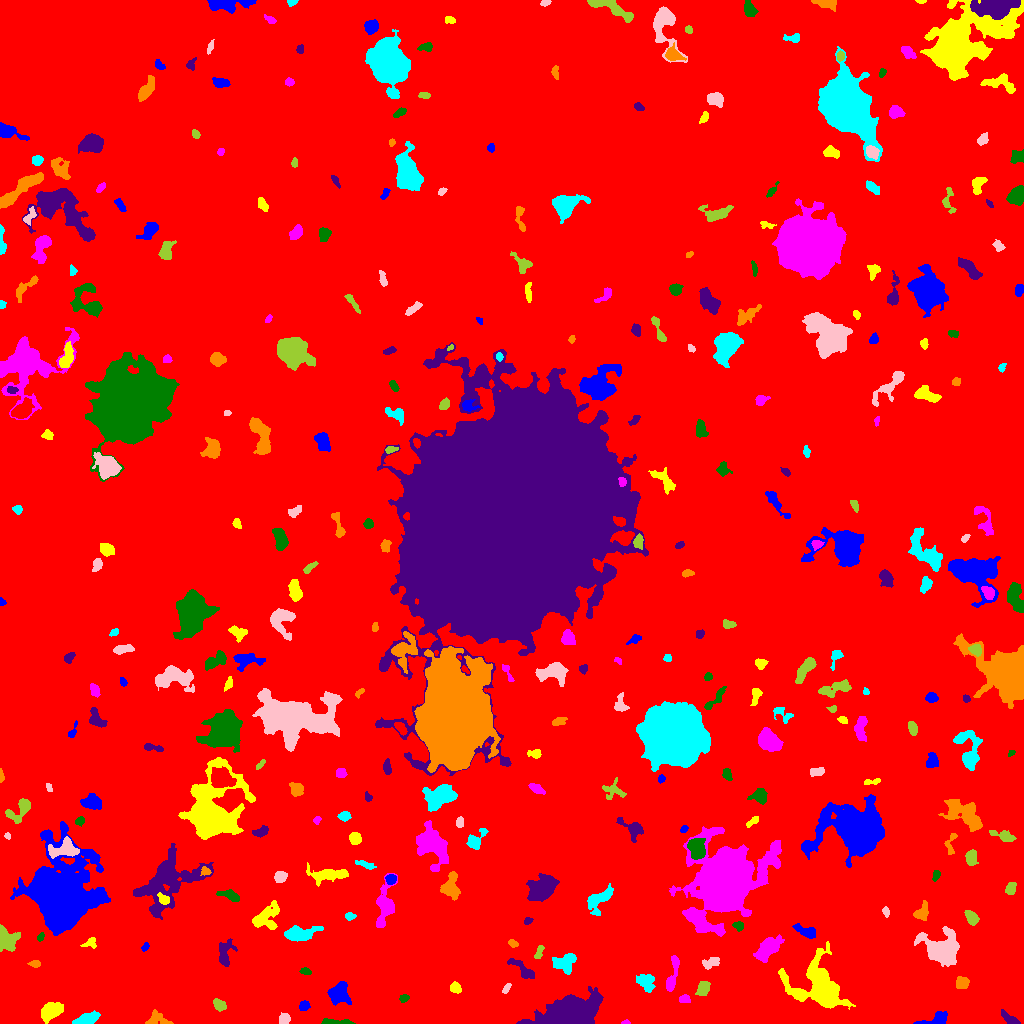

The file beside this chart, header and first rows:
ID, X, Y, A, B, theta, total_flux, mu_max, mu_median, mu_mean, R_fwhm, R_e, R10, R90, x_start, x_end, y_start, y_end, area, greylevel
0, 520.3, 501.8, 304.1, 298.9, -0.6687, 3142390, 18.0, 3.0, 3.601, 128.9, 254.9, 98.99, 408.2, 0, 1023, 0, 1023, 872631, 3.601
1, 937.6, 4.964, 6.836, 2.538, 0.3133, 838.0, 11.0, 3.0, 3.741, 4.146, 4.068, 1.596, 6.747, 913, 947, 0, 12, 224, 12.74
2, 51.26, 12.54, 5.52, 3.72, 0.5969, 1655, 11.0, 4.0, 4.839, 6.358, 5.698, 2.257, 8.956, 41, 63, 0, 21, 342, 12.84
3, 625.3, 0.9425, 2.159, 0.948, 0.08786, 87.0, 5.0, 2.0, 2.486, 2.326, 1.693, 0.5642, 2.706, 621, 630, 0, 4, 35, 11.49
4, 335.2, 1.123, 8.096, 1.136, -0.02774, 924.0, 17.0, 6.0, 6.507, 3.909, 3.385, 1.262, 5.382, 321, 355, 0, 5, 142, 15.51
5, 1010, 4.264, 5.228, 2.045, -0.6313, 443.0, 7.0, 3.0, 2.953, 3.949, 3.7, 1.382, 5.89, 1001, 1020, 0, 14, 150, 11.95
6, 156.9, 3.307, 6.837, 3.308, -0.1176, 387.0, 5.0, 2.0, 1.906, 4.406, 4.029, 1.493, 6.604, 145, 173, 0, 14, 203, 10.91
7, 85.52, 3.999, 6.102, 2.341, 0.3193, 1389, 13.0, 5.0, 5.669, 5.781, 4.687, 1.871, 7.225, 72, 100, 0, 13, 245, 14.67
8, 284.3, 4.22, 2.816, 2.564, 0.5386, 481.0, 8.0, 4.0, 4.147, 4.787, 3.478, 1.382, 5.262, 279, 290, 0, 11, 116, 12.15
9, 219.1, 18.44, 3.087, 2.35, -0.7432, 378.0, 6.0, 3.0, 2.8, 4.687, 3.385, 1.382, 5.352, 213, 226, 12, 25, 135, 11.8
10, 720.9, 18.12, 3.748, 2.582, 0.8751, 772.0, 11.0, 3.0, 3.803, 4.26, 3.785, 1.493, 6.206, 714, 732, 9, 25, 203, 12.8
11, 303.9, 17.42, 2.725, 2.34, 0.5116, 199.0, 4.0, 2.0, 2.01, 4.583, 3.192, 1.262, 4.983, 299, 310, 13, 23, 99, 11.01
12, 821.4, 34.14, 12.34, 9.217, -0.6141, 17712, 52.0, 5.0, 11.03, 8.387, 8.885, 3.432, 18.02, 778, 855, 14, 82, 1606, 18.03
13, 684.2, 24.51, 2.632, 1.932, 0.1659, 325.0, 7.0, 4.0, 3.652, 3.868, 2.877, 1.128, 4.478, 679, 690, 21, 29, 89, 12.65
14, 403.9, 25.39, 2.366, 1.68, 0.2435, 158.0, 4.0, 2.0, 2.194, 3.827, 2.523, 0.9772, 3.989, 399, 409, 21, 29, 72, 11.19
15, 567.7, 8.356, 13.85, 6.411, 0.2287, 29548, 72.0, 11.0, 18.14, 9.373, 9.918, 3.785, 17.83, 516, 603, 0, 37, 1629, 25.14
16, 962, 40.78, 3.181, 2.939, 0.4478, 745.0, 9.0, 5.0, 4.901, 5.171, 3.989, 1.596, 6.077, 956, 969, 35, 47, 152, 13.9
17, 646.1, 41.46, 4.914, 3.898, -1.003, 775.0, 6.0, 3.0, 3.039, 7.069, 5.293, 2.185, 7.939, 636, 655, 31, 49, 255, 11.04
18, 506.1, 34.6, 3.01, 1.351, 0.9366, 149.0, 5.0, 2.0, 2.191, 3.038, 2.523, 0.7979, 3.785, 502, 511, 30, 40, 68, 11.19
19, 703.5, 35.39, 3.437, 2.426, 0.9015, 739.0, 12.0, 3.0, 4.272, 4.222, 3.568, 1.382, 5.917, 695, 710, 28, 42, 173, 14.27
20, 1010, 49.64, 6.693, 4.28, -0.7104, 2023, 12.0, 5.0, 5.045, 7.024, 6.257, 2.394, 9.821, 1000, 1023, 39, 64, 401, 13.04
21, 338.7, 29.68, 4.802, 4.377, -1.38, 1818, 14.0, 4.0, 4.822, 5.944, 5.499, 2.111, 8.831, 327, 351, 18, 42, 377, 13.82
22, 455.5, 35.61, 2.568, 2.086, -0.7977, 617.0, 14.0, 5.0, 5.46, 3.7, 2.932, 1.128, 4.72, 450, 461, 30, 42, 113, 14.46
23, 672.5, 48.44, 11.9, 2.028, 1.368, 448.0, 5.0, 1.0, 1.73, 4.583, 4.406, 1.596, 7.334, 666, 679, 32, 68, 259, 10.73
24, 305.4, 52.3, 2.384, 1.548, -0.29, 149.0, 4.0, 2.0, 2.014, 3.7, 2.459, 0.9772, 3.785, 299, 311, 49, 56, 74, 11.01
25, 523.8, 52.76, 8.162, 2.359, -0.6663, 710.0, 8.0, 2.5, 2.958, 4.82, 4.334, 1.693, 7.225, 507, 534, 45, 65, 240, 11.96
26, 34.92, 59.55, 2.741, 1.735, -0.02877, 146.0, 4.0, 2.0, 1.896, 3.868, 2.764, 0.9772, 4.37, 27, 40, 56, 63, 77, 10.9
27, 564.4, 60.75, 6.053, 4.436, 0.3965, 1270, 8.0, 4.0, 3.848, 7.378, 5.698, 2.257, 8.831, 552, 576, 49, 70, 330, 11.85
28, 711, 60.53, 4.278, 2.196, 0.3369, 402.0, 6.0, 2.0, 2.577, 4.918, 3.613, 1.382, 5.642, 702, 719, 54, 66, 156, 11.58
29, 538.5, 70.91, 3.933, 1.538, 1.181, 179.0, 4.0, 2.0, 1.904, 4.297, 2.932, 1.128, 4.549, 534, 544, 65, 78, 94, 12.9
30, 868.4, 71.09, 1.841, 1.254, -1.005, 120.0, 7.0, 3.0, 3.077, 2.257, 1.871, 0.5642, 2.932, 865, 871, 67, 74, 39, 13.08
31, 145.2, 76.7, 2.308, 1.545, 0.9996, 109.0, 4.0, 2.0, 1.912, 3.432, 2.459, 0.7979, 3.785, 141, 149, 72, 81, 57, 10.91
32, 90.22, 80.69, 3.697, 2.56, 0.3817, 307.0, 5.0, 3.0, 2.869, 4.514, 3.385, 1.382, 5.171, 80, 96, 75, 86, 107, 10.87
33, 767.2, 74.56, 7.182, 3.624, 0.7954, 2468, 12.0, 5.0, 5.534, 8.176, 6.383, 2.585, 10.03, 753, 784, 61, 89, 446, 13.53
34, 40.31, 86.41, 2.226, 1.422, 1.071, 158.0, 5.0, 3.0, 2.821, 3.09, 2.257, 0.9772, 3.568, 37, 44, 82, 91, 56, 12.82
35, 225.1, 70.94, 7.276, 3.794, 1.394, 1356, 9.0, 5.0, 4.878, 6.933, 5.614, 2.257, 8.482, 219, 237, 57, 85, 278, 11.88
36, 512.8, 79.88, 2.288, 1.586, -0.552, 119.0, 4.0, 2.0, 1.725, 3.385, 2.326, 0.7979, 3.7, 508, 518, 76, 84, 69, 10.72
37, 298.1, 89.63, 6.96, 3.08, 0.06703, 2345, 19.0, 5.0, 5.922, 5.557, 5.293, 2.034, 8.777, 284, 323, 82, 98, 396, 14.92
38, 942.2, 73.48, 7.469, 6.469, -0.0947, 9938, 40.0, 6.0, 10.69, 7.736, 7.313, 2.932, 13.11, 914, 959, 57, 97, 930, 18.69
39, 6.717, 83.17, 5.846, 4.893, -1.138, 2095, 13.0, 6.0, 5.787, 6.84, 6.05, 2.459, 9.271, 0, 20, 72, 99, 362, 13.79
40, 153.1, 91.13, 4.264, 1.908, -0.06178, 188.0, 4.0, 1.0, 1.469, 4.334, 3.241, 1.128, 5.14, 143, 159, 86, 96, 128, 10.47
41, 806.7, 91.6, 5.541, 2.428, -0.3618, 920.0, 12.0, 4.0, 4.466, 4.478, 4.184, 1.596, 6.887, 792, 815, 85, 100, 206, 12.47
42, 266.3, 105.6, 8.344, 5.587, 0.7851, 1028, 7.0, 2.0, 2.369, 5.614, 6.232, 2.459, 9.788, 252, 279, 94, 123, 434, 11.37
43, 696.8, 105.3, 6.213, 2.931, -0.8754, 889.0, 8.0, 3.0, 3.658, 6.129, 4.787, 1.954, 7.548, 687, 706, 92, 114, 243, 14.66
44, 738.8, 97.83, 2.505, 1.784, -0.2078, 241.0, 6.0, 2.0, 2.708, 3.613, 2.585, 1.128, 4.184, 732, 743, 92, 102, 89, 14.71
45, 527.9, 102.2, 2.186, 1.452, 0.5493, 181.0, 8.0, 3.0, 3.121, 2.706, 2.257, 0.7979, 3.523, 524, 533, 99, 106, 58, 12.12
46, 921.8, 111, 4.636, 3.143, 0.9989, 945.0, 9.0, 5.0, 5.0, 5.499, 4.478, 1.871, 6.933, 913, 928, 103, 123, 189, 13.0
47, 349.7, 107.2, 2.307, 1.876, 0.01059, 236.0, 7.0, 3.0, 3.147, 3.192, 2.646, 0.9772, 4.068, 345, 356, 103, 111, 75, 13.15
48, 885.9, 111.7, 2.341, 1.481, -1.222, 117.0, 4.0, 2.0, 1.8, 3.432, 2.326, 0.7979, 3.742, 882, 889, 106, 117, 65, 10.8
49, 971.6, 105.7, 3.9, 2.612, -0.9493, 766.0, 8.0, 5.0, 4.728, 5.971, 4.184, 1.693, 6.283, 964, 979, 98, 113, 162, 12.73
50, 634.6, 107, 5.135, 1.751, 0.2072, 229.0, 5.0, 2.0, 1.862, 3.523, 3.141, 1.128, 5.109, 628, 649, 102, 112, 123, 12.86
51, 62.74, 129, 16.8, 13.69, 1.569, 69793, 82.0, 8.0, 15.17, 11.86, 15.15, 5.47, 29.73, 10, 110, 88, 202, 4600, 22.17
52, 163.6, 123.8, 3.154, 2.072, -0.7057, 238.0, 6.0, 2.0, 2.183, 3.613, 3.038, 1.128, 4.918, 157, 169, 119, 131, 109, 16.18
53, 384.8, 117.1, 10.82, 3.779, 1.4, 2645, 17.0, 4.0, 5.176, 5.585, 6.103, 2.257, 10.37, 376, 397, 96, 150, 511, 13.18
54, 230.5, 128, 5.376, 2.252, -0.3011, 893.0, 11.0, 5.0, 5.045, 4.72, 4.107, 1.596, 6.482, 216, 239, 122, 134, 177, 13.05
55, 541.7, 134.6, 7.992, 5.705, 0.7731, 2492, 13.0, 4.0, 4.032, 4.886, 7.797, 2.821, 12.11, 526, 559, 122, 150, 618, 12.03
56, 451.2, 135.7, 6.148, 4.007, 1.547, 866.0, 8.0, 2.0, 2.577, 5.499, 5.078, 1.871, 8.349, 440, 460, 123, 152, 336, 11.58
57, 597.8, 123.3, 7.784, 4.182, 0.7201, 1401, 14.0, 3.0, 3.786, 4.029, 5.441, 1.871, 9.08, 587, 613, 108, 140, 370, 13.79
58, 280.4, 146.5, 2.731, 2.405, 0.421, 481.0, 9.0, 3.0, 3.59, 3.656, 3.241, 1.262, 5.232, 274, 287, 141, 152, 134, 12.59
59, 1011, 135.3, 2.959, 2.105, 1.323, 395.0, 8.0, 3.0, 3.238, 4.107, 3.141, 1.262, 5.046, 1005, 1016, 129, 141, 122, 12.24
... 303 more rows
